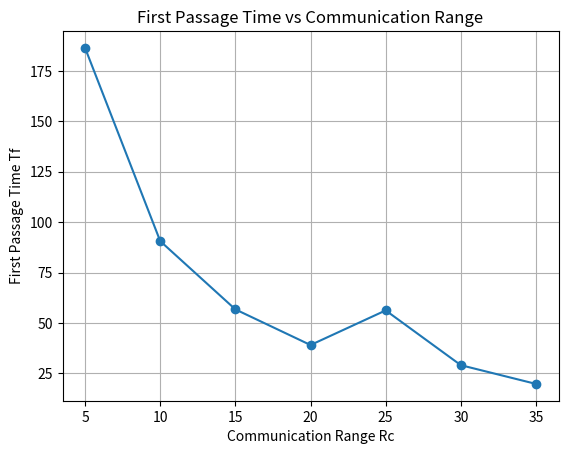

Generate this figure with matplotlib:
import numpy as np
import matplotlib.pyplot as plt

Rc = np.arange(5, 40, 5)
Tf = []

for rc in Rc:
    Tf.append(1000/rc + np.random.normal(0,20))

plt.plot(Rc, Tf, marker="o")
plt.xlabel("Communication Range Rc")
plt.ylabel("First Passage Time Tf")
plt.title("First Passage Time vs Communication Range")
plt.grid()
plt.show()
